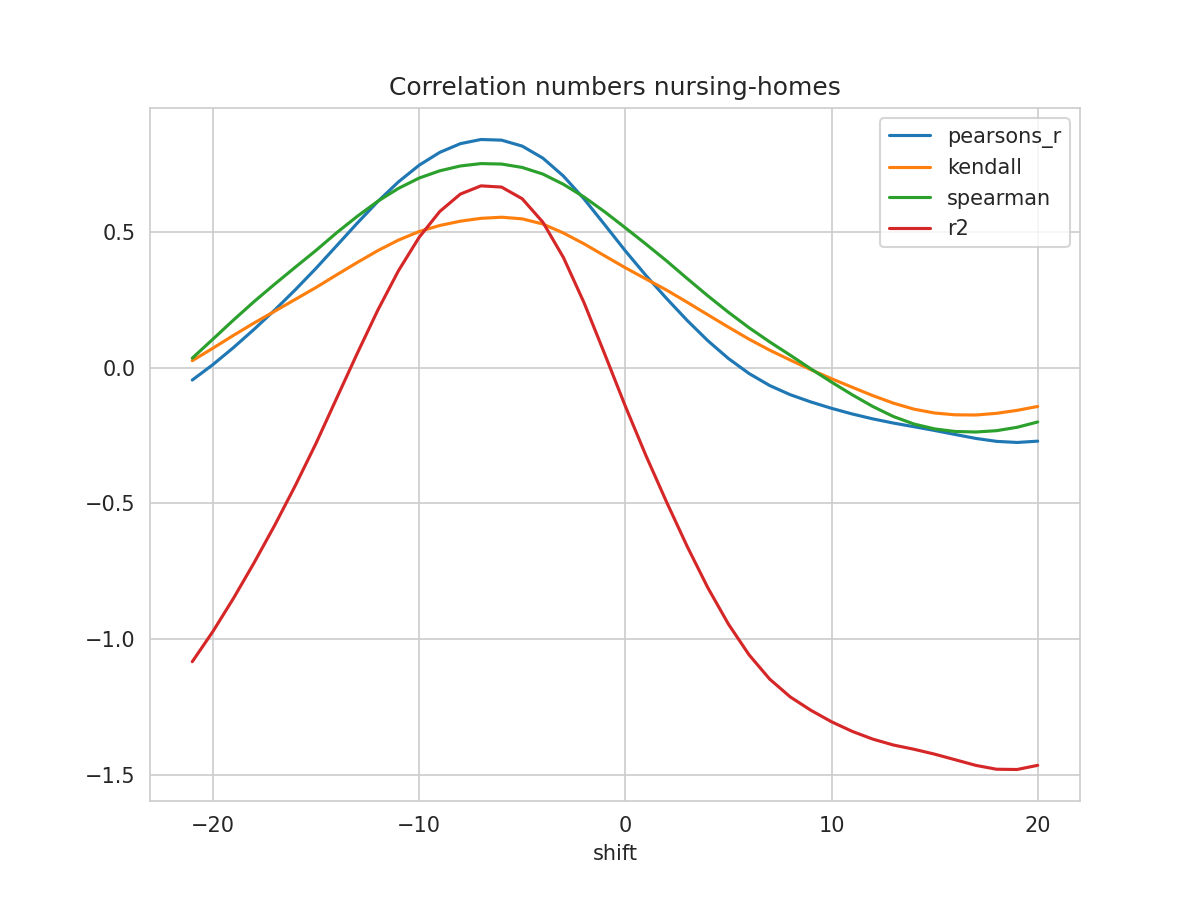

Source data for this figure (header and first rows):
shift, N, pearsons_r, kendall, spearman, mse, explained_variance_score, r2, rmse
-21, 285, -0.046, 0.02533, 0.03473, 0.2156, -1.063, -1.084, 0.4643
-20, 286, 0.01083, 0.07131, 0.1046, 0.2036, -0.9513, -0.9725, 0.4512
-19, 287, 0.07374, 0.1187, 0.1752, 0.1904, -0.8285, -0.85, 0.4364
-18, 288, 0.1411, 0.1643, 0.2433, 0.1764, -0.6969, -0.719, 0.42
-17, 289, 0.212, 0.2077, 0.3075, 0.1617, -0.5581, -0.5808, 0.4021
-16, 290, 0.2869, 0.2514, 0.3701, 0.1462, -0.4111, -0.4344, 0.3824
-15, 291, 0.3657, 0.2951, 0.4317, 0.13, -0.2558, -0.2794, 0.3606
-14, 292, 0.4488, 0.3416, 0.4966, 0.1132, -0.09001, -0.1133, 0.3364
-13, 293, 0.5321, 0.3872, 0.5572, 0.0963, 0.07518, 0.0521, 0.3103
-12, 294, 0.6122, 0.431, 0.6131, 0.08024, 0.2345, 0.212, 0.2833
-11, 295, 0.6844, 0.4697, 0.6603, 0.06581, 0.3787, 0.3569, 0.2565
-10, 296, 0.7455, 0.5012, 0.6982, 0.05357, 0.5005, 0.4797, 0.2314
-9, 297, 0.7929, 0.5235, 0.725, 0.04403, 0.5948, 0.575, 0.2098
-8, 298, 0.825, 0.5394, 0.7428, 0.03752, 0.6583, 0.6392, 0.1937
-7, 299, 0.8404, 0.5499, 0.7516, 0.03438, 0.6885, 0.6695, 0.1854
-6, 300, 0.838, 0.554, 0.7499, 0.03487, 0.6839, 0.665, 0.1867
-5, 301, 0.816, 0.548, 0.7374, 0.03935, 0.641, 0.6221, 0.1984
-4, 301, 0.7719, 0.5289, 0.713, 0.0483, 0.5549, 0.5359, 0.2198
-3, 301, 0.7055, 0.4958, 0.6752, 0.06173, 0.425, 0.4054, 0.2485
-2, 301, 0.6213, 0.4559, 0.6284, 0.07875, 0.2594, 0.2387, 0.2806
-1, 301, 0.5263, 0.4116, 0.5739, 0.09786, 0.07202, 0.05002, 0.3128
0, 301, 0.4301, 0.3678, 0.515, 0.1172, -0.1186, -0.1421, 0.3423
1, 301, 0.3393, 0.3265, 0.4549, 0.1353, -0.2992, -0.3243, 0.3679
2, 301, 0.2545, 0.2855, 0.3932, 0.1522, -0.4687, -0.4952, 0.3902
3, 301, 0.1737, 0.2407, 0.3281, 0.1683, -0.6308, -0.659, 0.4102
4, 301, 0.09907, 0.1947, 0.2645, 0.183, -0.7814, -0.8111, 0.4278
5, 301, 0.03336, 0.1489, 0.2038, 0.1959, -0.9146, -0.9453, 0.4426
6, 301, -0.02196, 0.1046, 0.1469, 0.2067, -1.027, -1.058, 0.4547
7, 301, -0.06617, 0.0642, 0.09463, 0.2154, -1.116, -1.148, 0.4641
8, 301, -0.1, 0.02761, 0.04544, 0.2223, -1.182, -1.214, 0.4714
9, 301, -0.1268, -0.007879, -0.004929, 0.2279, -1.232, -1.263, 0.4773
10, 301, -0.1502, -0.04096, -0.05357, 0.2328, -1.275, -1.305, 0.4825
11, 301, -0.171, -0.07246, -0.1001, 0.2374, -1.311, -1.34, 0.4873
12, 301, -0.1891, -0.1033, -0.1434, 0.2416, -1.341, -1.369, 0.4915
13, 301, -0.2045, -0.1311, -0.1804, 0.2454, -1.364, -1.391, 0.4954
14, 301, -0.218, -0.1533, -0.2081, 0.249, -1.381, -1.407, 0.499
15, 301, -0.2319, -0.1675, -0.2261, 0.2525, -1.4, -1.425, 0.5025
16, 301, -0.2467, -0.1742, -0.2356, 0.2562, -1.422, -1.445, 0.5061
17, 301, -0.2611, -0.1748, -0.2374, 0.2597, -1.444, -1.466, 0.5096
18, 301, -0.272, -0.1687, -0.2326, 0.2624, -1.459, -1.48, 0.5122
19, 301, -0.276, -0.1577, -0.2201, 0.2637, -1.461, -1.481, 0.5136
20, 301, -0.2712, -0.1433, -0.2004, 0.2632, -1.447, -1.466, 0.513
